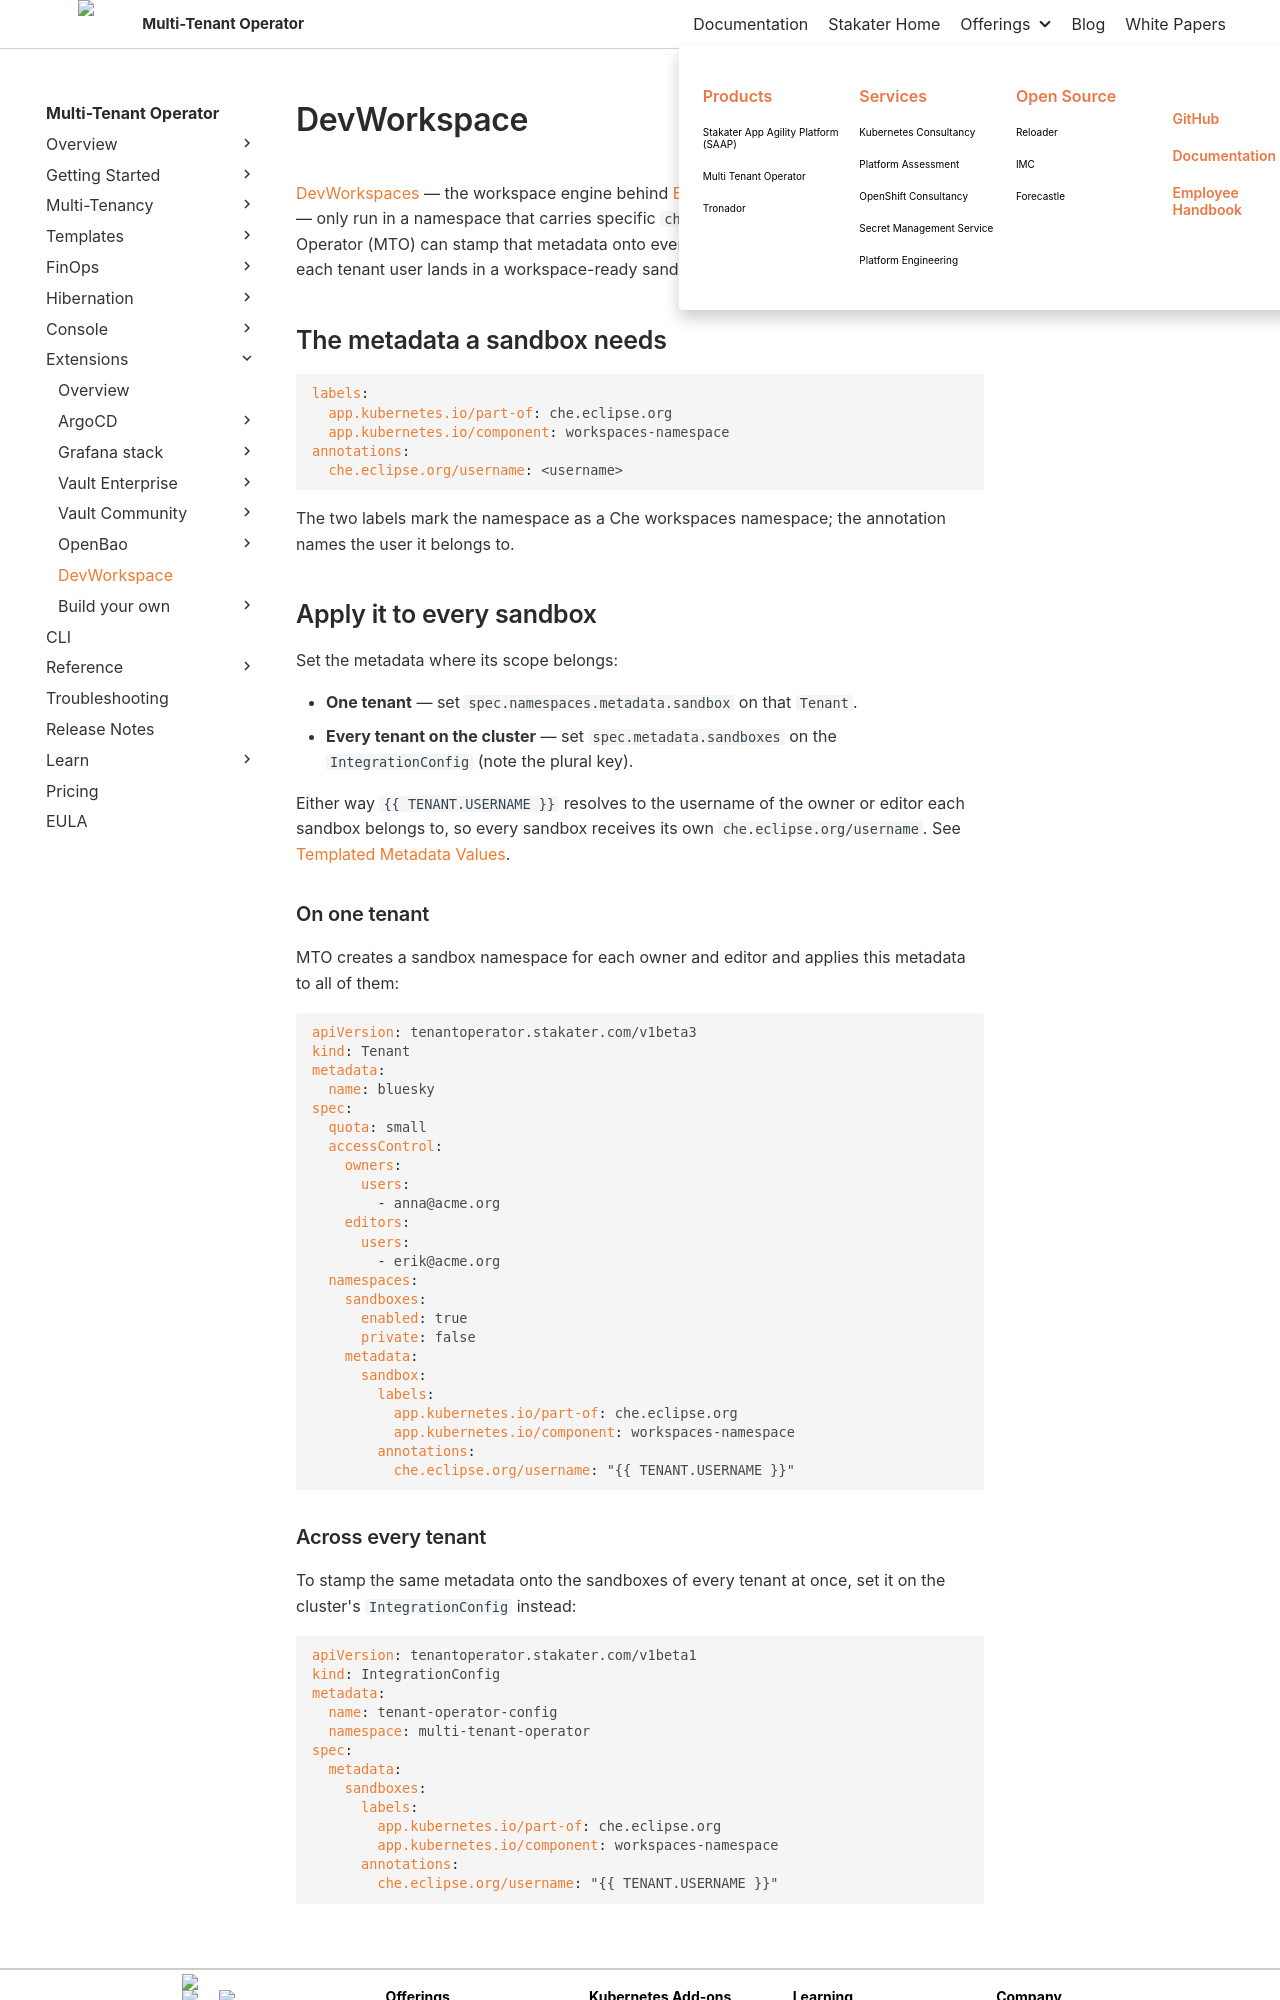

repository: stakater/mto-docs · page: main/extensions/devworkspace.html · generator: mkdocs

# DevWorkspace

[DevWorkspaces](https://github.com/devfile/devworkspace-operator) — the workspace engine behind [Eclipse Che](https://www.eclipse.org/che/) and OpenShift Dev Spaces — only run in a namespace that carries specific `che.eclipse.org` metadata. Multi Tenant Operator (MTO) can stamp that metadata onto every sandbox namespace it creates, so each tenant user lands in a workspace-ready sandbox with no manual step.

## The metadata a sandbox needs

```yaml
labels:
  app.kubernetes.io/part-of: che.eclipse.org
  app.kubernetes.io/component: workspaces-namespace
annotations:
  che.eclipse.org/username: <username>
```

The two labels mark the namespace as a Che workspaces namespace; the annotation names the user it belongs to.

## Apply it to every sandbox

Set the metadata where its scope belongs:

- **One tenant** — set `spec.namespaces.metadata.sandbox` on that `Tenant`.
- **Every tenant on the cluster** — set `spec.metadata.sandboxes` on the `IntegrationConfig` (note the plural key).

Either way `{{ TENANT.USERNAME }}` resolves to the username of the owner or editor each sandbox belongs to, so every sandbox receives its own `che.eclipse.org/username`. See [Templated Metadata Values](../guides/templated-metadata-values.md).

### On one tenant

MTO creates a sandbox namespace for each owner and editor and applies this metadata to all of them:

```yaml
apiVersion: tenantoperator.stakater.com/v1beta3
kind: Tenant
metadata:
  name: bluesky
spec:
  quota: small
  accessControl:
    owners:
      users:
        - anna@acme.org
    editors:
      users:
        - erik@acme.org
  namespaces:
    sandboxes:
      enabled: true
      private: false
    metadata:
      sandbox:
        labels:
          app.kubernetes.io/part-of: che.eclipse.org
          app.kubernetes.io/component: workspaces-namespace
        annotations:
          che.eclipse.org/username: "{{ TENANT.USERNAME }}"
```
